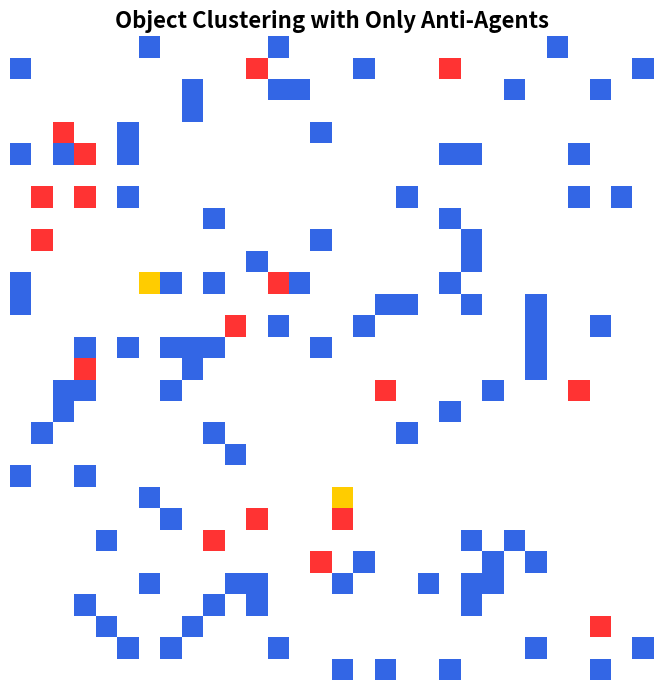

Recreate this plot in Python.
import numpy as np
import matplotlib.pyplot as plt
import matplotlib.animation as animation
import random

# Parameters
GRID_SIZE = 30
NUM_OBJECTS = 100
NUM_ANTI_AGENTS = 20
SENSE_RADIUS = 1
k_pick = 0.1
k_drop = 0.3

# Color definitions
COLORS = {
    0: (1, 1, 1),        # Empty - white
    1: (0.2, 0.4, 0.9),  # Object - blue
    3: (1.0, 0.2, 0.2),  # Anti-agent - red
    4: (1.0, 0.8, 0.0)   # Anti-agent carrying object - yellow
}

# Local density calculation
def local_density(x, y, grid):
    count = 0
    for dx in range(-SENSE_RADIUS, SENSE_RADIUS + 1):
        for dy in range(-SENSE_RADIUS, SENSE_RADIUS + 1):
            nx, ny = (x + dx) % GRID_SIZE, (y + dy) % GRID_SIZE
            if grid[nx, ny] == 1:
                count += 1
    area = (2 * SENSE_RADIUS + 1) ** 2
    return count / area

# Initialize grid
grid = np.zeros((GRID_SIZE, GRID_SIZE), dtype=int)
object_positions = random.sample([(i, j) for i in range(GRID_SIZE) for j in range(GRID_SIZE)], NUM_OBJECTS)
for pos in object_positions:
    grid[pos] = 1

# Anti-Agents only: [x, y, carrying, is_anti=True]
agents = []
for _ in range(NUM_ANTI_AGENTS):
    x, y = np.random.randint(0, GRID_SIZE, 2)
    agents.append([x, y, False, True])

# Fancy color grid
def get_color_grid(grid, agents):
    color_grid = np.zeros((GRID_SIZE, GRID_SIZE, 3))
    color_grid[:, :] = COLORS[0]  # background
    for i in range(GRID_SIZE):
        for j in range(GRID_SIZE):
            if grid[i, j] == 1:
                color_grid[i, j] = COLORS[1]  # object
    for agent in agents:
        x, y, carrying, _ = agent
        color_grid[x, y] = COLORS[4] if carrying else COLORS[3]
    return color_grid

# Plot setup
fig, ax = plt.subplots(figsize=(7, 7))
img = ax.imshow(get_color_grid(grid, agents), origin='lower')
ax.set_title("Object Clustering with Only Anti-Agents", fontsize=16, fontweight='bold')
plt.axis('off')

# Update function
def update(frame):
    global grid, agents
    for agent in agents:
        x, y, carrying, is_anti = agent
        f = local_density(x, y, grid)

        if carrying:
            p_drop = k_drop**2 / (k_drop**2 + f**2)
            if grid[x, y] == 0 and np.random.rand() < p_drop:
                grid[x, y] = 1
                agent[2] = False
        else:
            if grid[x, y] == 1:
                p_pick = f**2 / (k_pick**2 + f**2)
                if np.random.rand() < p_pick:
                    grid[x, y] = 0
                    agent[2] = True

        dx, dy = np.random.choice([-1, 0, 1]), np.random.choice([-1, 0, 1])
        agent[0] = (x + dx) % GRID_SIZE
        agent[1] = (y + dy) % GRID_SIZE

    img.set_data(get_color_grid(grid, agents))
    return [img]

# Faster Animation
ani = animation.FuncAnimation(fig, update, frames=300, interval=100, blit=True)
plt.tight_layout()
plt.show()
